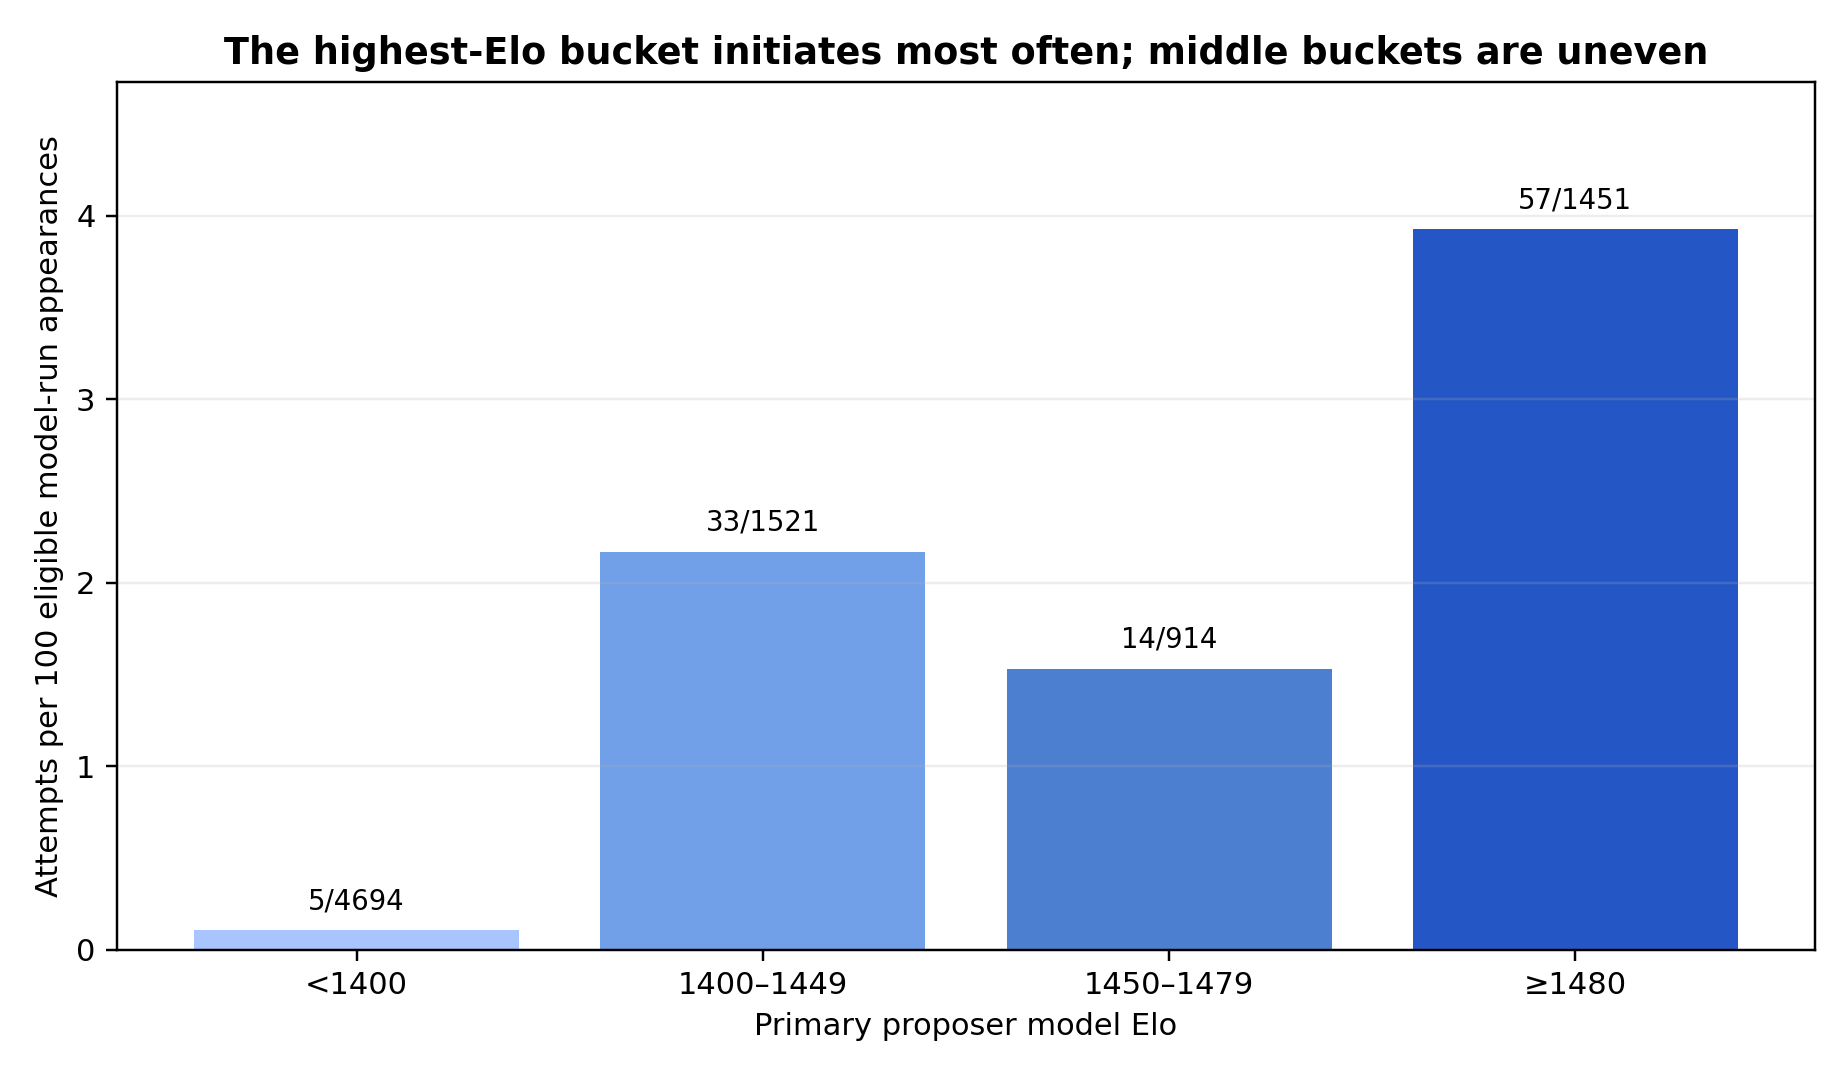

Values plotted in this chart, from the file beside it:
initiator_model_elo_bucket, models_in_bucket, confirmed_attempts, eligible_model_run_appearances, attempts_per_100_run_appearances
<1400, 13, 5, 4694, 0.107
1400–1449, 4, 33, 1521, 2.17
1450–1479, 3, 14, 914, 1.532
≥1480, 4, 57, 1451, 3.928
